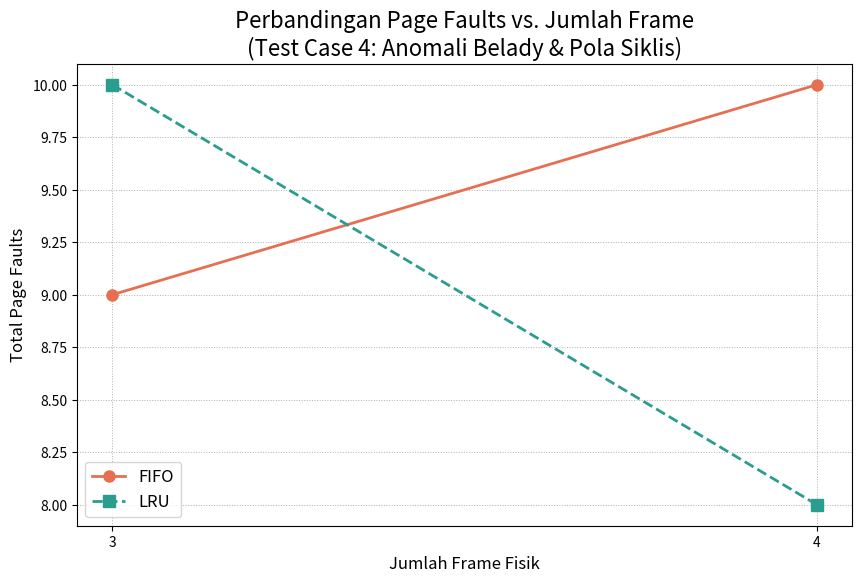
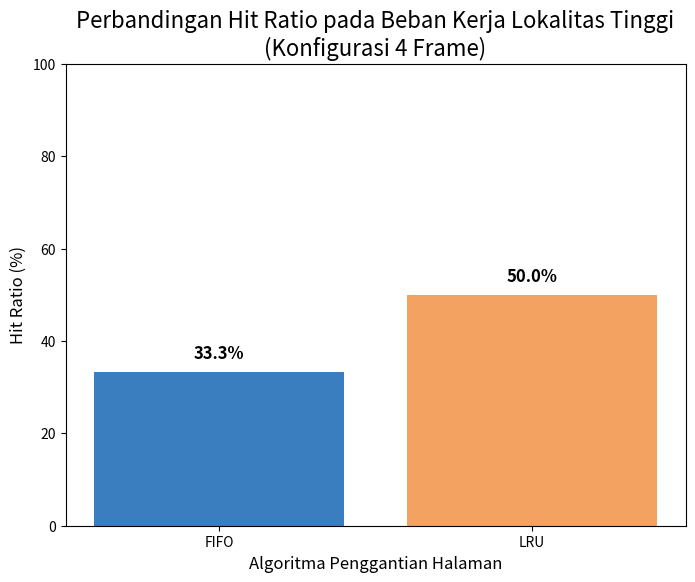

Here is the Python script that generated these plots, in order:
# analisis_grafik.py
# Skrip ini untuk membuat visualisasi data dari hasil simulator memori virtual.
# Data yang digunakan di sini diambil langsung dari tabel-tabel di Bab 6
# makalah Anda ("Hasil Eksperimen dan Analisis Kinerja").

import matplotlib.pyplot as plt
import numpy as np

# --- GRAFIK 1: Analisis Anomali Belady & Perbandingan Kinerja ---
# TUJUAN: Menunjukkan bagaimana jumlah page fault berubah saat jumlah frame ditambah.
# DATA DARI: Tabel hasil untuk "Test Case 4: Anomali Belady & Pola Siklis".

# Data yang dikumpulkan dari simulator Anda
frames = [3, 4]      # Jumlah frame yang diuji
faults_fifo = [9, 10] # Hasil Page Faults untuk FIFO (menunjukkan anomali)
faults_lru = [10, 8]  # Hasil Page Faults untuk LRU (kinerja membaik)

# Membuat plot
plt.figure(figsize=(10, 6)) # Mengatur ukuran gambar
plt.plot(frames, faults_fifo, marker='o', linestyle='-', color='#E76F51', label='FIFO', linewidth=2, markersize=8)
plt.plot(frames, faults_lru, marker='s', linestyle='--', color='#2A9D8F', label='LRU', linewidth=2, markersize=8)

# Memberi judul dan label
plt.title('Perbandingan Page Faults vs. Jumlah Frame\n(Test Case 4: Anomali Belady & Pola Siklis)', fontsize=16)
plt.xlabel('Jumlah Frame Fisik', fontsize=12)
plt.ylabel('Total Page Faults', fontsize=12)
plt.xticks(frames) # Memastikan sumbu-x hanya menampilkan frame yang diuji
plt.grid(True, which='both', linestyle=':', linewidth=0.7)
plt.legend(fontsize=12) # Menampilkan legenda

# Menyimpan grafik sebagai file gambar berkualitas tinggi
plt.savefig('grafik_anomali_belady.png', dpi=300, bbox_inches='tight')
print("Grafik 'grafik_anomali_belady.png' berhasil disimpan.")


# --- GRAFIK 2: Perbandingan Hit Ratio pada Beban Kerja Lokalitas ---
# TUJUAN: Menunjukkan algoritma mana yang lebih baik untuk program dengan lokalitas.
# DATA DARI: Tabel hasil untuk "Test Case 2: Pola Lokalitas Tinggi" dengan 4 Frame.

# Data yang dikumpulkan dari simulator Anda
algorithms = ['FIFO', 'LRU']
total_akses = 12 # Total halaman dalam reference string Test Case 2

# Hasil page faults untuk FIFO dan LRU dari tabel
page_faults_locality = [8, 6]

# Hitung hit ratio secara otomatis dari data faults
hit_ratio = [((total_akses - pf) / total_akses) * 100 for pf in page_faults_locality]

# Membuat plot batang
plt.figure(figsize=(8, 6))
bars = plt.bar(algorithms, hit_ratio, color=['#3A7EBF', '#F4A261'])

# Memberi judul dan label
plt.title('Perbandingan Hit Ratio pada Beban Kerja Lokalitas Tinggi\n(Konfigurasi 4 Frame)', fontsize=16)
plt.xlabel('Algoritma Penggantian Halaman', fontsize=12)
plt.ylabel('Hit Ratio (%)', fontsize=12)
plt.ylim(0, 100) # Mengatur batas sumbu-y dari 0 hingga 100

# Menambahkan label nilai di atas setiap bar
for bar in bars:
    yval = bar.get_height()
    plt.text(bar.get_x() + bar.get_width()/2.0, yval + 2, f'{yval:.1f}%', ha='center', va='bottom', fontsize=12, fontweight='bold')

# Menyimpan grafik sebagai file gambar berkualitas tinggi
plt.savefig('grafik_lokalitas.png', dpi=300, bbox_inches='tight')
print("Grafik 'grafik_lokalitas.png' berhasil disimpan.")

# Untuk menampilkan kedua grafik di layar setelah dijalankan (opsional, hapus tanda #)
# plt.show()